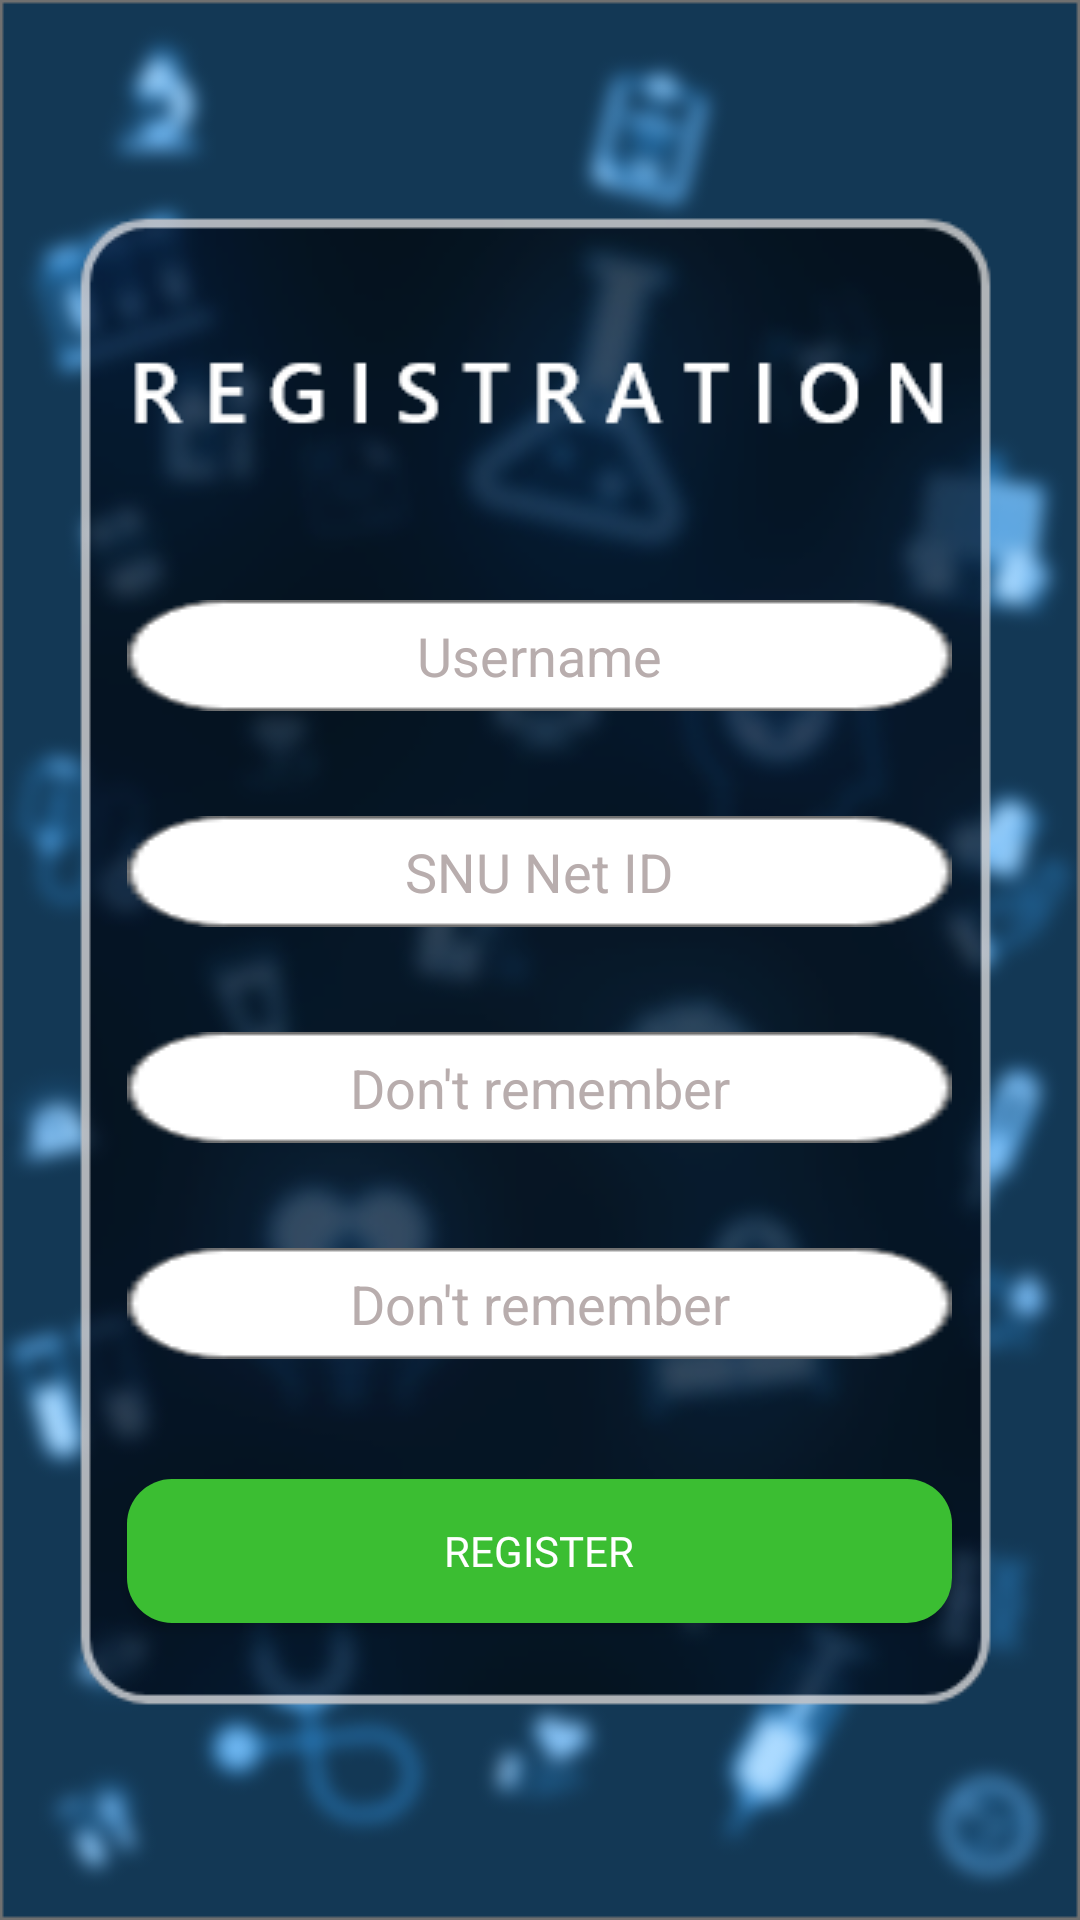

Android layout source for this screen:
<!-- AndroidManifest.xml: application theme AppTheme -->
<!-- res/layout/activity_register.xml -->
<?xml version="1.0" encoding="utf-8"?>
    <RelativeLayout xmlns:android="http://schemas.android.com/apk/res/android"

        xmlns:app="http://schemas.android.com/apk/res-auto"
        android:layout_width="match_parent"
    android:layout_height="match_parent"
    android:background="@drawable/register">

    <EditText
        android:id="@+id/Username"
        android:layout_width="275dp"
        android:layout_height="wrap_content"
        android:layout_marginTop="200dp"
        android:background="@drawable/rect"
        android:layout_centerHorizontal="true"

        android:hint="Username"
        android:inputType="text"
        android:textAlignment="center"
        android:textColor="#FFFFFF"

        android:textColorHint="#B8ADAD"
        android:importantForAutofill="no" />

    <EditText
        android:id="@+id/butt2"
        android:layout_width="275dp"
        android:layout_height="wrap_content"
        android:layout_marginTop="35dp"
        android:background="@drawable/rect"
        android:layout_centerHorizontal="true"
        android:layout_below="@id/Username"

        android:hint="SNU Net ID"
        android:inputType="textEmailAddress"
        android:textAlignment="center"
        android:textColor="#FFFFFF"

        android:textColorHint="#B8ADAD"
        android:importantForAutofill="no" />



    <EditText
        android:id="@+id/butt3"
        android:layout_width="275dp"
        android:layout_height="wrap_content"
        android:layout_marginTop="35dp"
        android:background="@drawable/rect"
        android:layout_centerHorizontal="true"
        android:layout_below="@id/butt2"

        android:hint="Don't remember"
        android:inputType="text"
        android:textAlignment="center"
        android:textColor="#FFFFFF"

        android:textColorHint="#B8ADAD"
        android:importantForAutofill="no" />

    <EditText
        android:id="@+id/butt4"
        android:layout_width="275dp"
        android:layout_height="wrap_content"
        android:layout_marginTop="35dp"
        android:background="@drawable/rect"
        android:layout_centerHorizontal="true"
        android:layout_below="@id/butt3"

        android:hint="Don't remember"
        android:inputType="textPassword"
        android:textAlignment="center"
        android:textColor="#FFFFFF"

        android:textColorHint="#B8ADAD"
        android:importantForAutofill="no" />

     <Button
        android:id="@+id/button3"
        android:layout_width="275dp"
        android:layout_height="wrap_content"
        android:layout_marginTop="40dp"
        android:background="@drawable/round_button"
        android:layout_centerHorizontal="true"
        android:layout_below="@id/butt4"



        android:textAlignment="center"
        android:textColor="#FFFFFF"
         android:text="Register"
         android:fontFamily="@font/bahnschrift"

        android:textColorHint="#B8ADAD"
        android:importantForAutofill="no" />
</RelativeLayout>
<!-- resources referenced by this layout -->
<resources>
  <!-- drawable rect: png bitmap (drawable, 1473 bytes) -->
  <!-- drawable register: png bitmap (drawable, 137484 bytes) -->
  <!-- drawable round_button (drawable) -->
  <?xml version="1.0" encoding="utf-8"?>
      <shape xmlns:android="http://schemas.android.com/apk/res/android"
          android:shape="rectangle">
          <solid android:color="@color/Green" />
          <corners android:radius="15dp" />
      </shape>
  <style name="AppTheme" parent="Theme.AppCompat.Light.NoActionBar">
          
          <item name="colorPrimary">@color/colorPrimary</item>
          <item name="colorPrimaryDark">@color/colorPrimaryDark</item>
          <item name="colorAccent">@color/colorAccent</item>
      </style>
  <color name="Green">#3BBE32</color>
  <color name="colorPrimary">#6200EE</color>
  <color name="colorPrimaryDark">#012643</color>
  <color name="colorAccent">#FFFFFF</color>
</resources>
